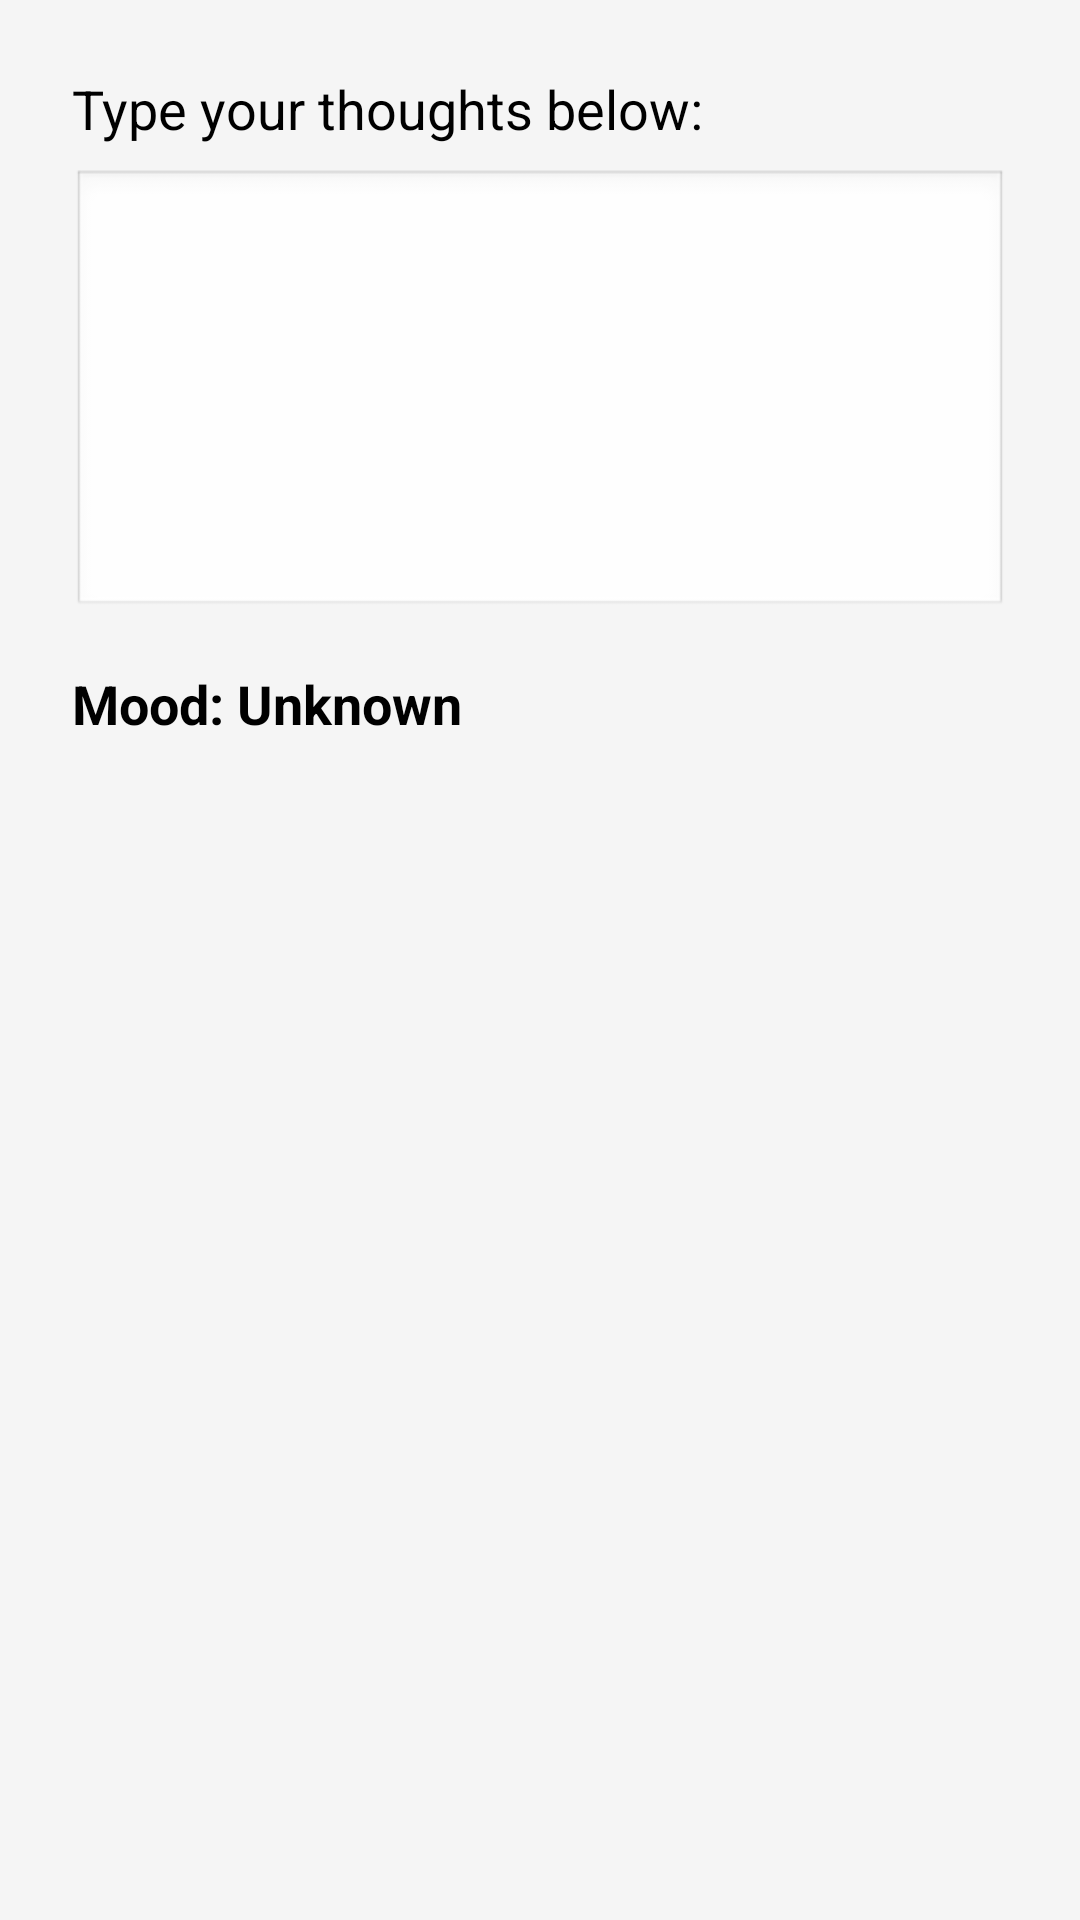

Reconstruct the res/layout file that produces this screen, plus the resources it refers to.
<!-- AndroidManifest.xml: application theme Theme.EmotiStudy -->
<!-- res/layout/activity_typing_mood.xml -->
<?xml version="1.0" encoding="utf-8"?>
<LinearLayout
    xmlns:android="http://schemas.android.com/apk/res/android"
    android:layout_width="match_parent"
    android:layout_height="match_parent"
    android:orientation="vertical"
    android:padding="24dp">

    <TextView
        android:id="@+id/tvTypingInstructions"
        android:layout_width="wrap_content"
        android:layout_height="wrap_content"
        android:text="Type your thoughts below:"
        android:textSize="18sp"
        android:layout_marginBottom="8dp" />

    <EditText
        android:id="@+id/etTypingInput"
        android:layout_width="match_parent"
        android:layout_height="150dp"
        android:background="@android:drawable/edit_text"
        android:gravity="top"
        android:inputType="textMultiLine"
        android:padding="12dp" />

    <TextView
        android:id="@+id/tvTypingMood"
        android:layout_width="wrap_content"
        android:layout_height="wrap_content"
        android:text="Mood: Unknown"
        android:textSize="18sp"
        android:textStyle="bold"
        android:layout_marginTop="16dp" />
</LinearLayout>
<!-- resources referenced by this layout -->
<resources>
  <style name="Theme.EmotiStudy" parent="Theme.MaterialComponents.DayNight.NoActionBar">
                  <item name="colorPrimary">#4CAF50</item>
                  <item name="colorPrimaryVariant">#388E3C</item>
                  <item name="colorOnPrimary">#FFFFFF</item>
                  <item name="colorSecondary">#03DAC5</item>
                  <item name="colorSecondaryVariant">#018786</item>
                  <item name="colorOnSecondary">#000000</item>
  
                  
                  <item name="android:colorBackground">#F5F5F5</item>
                  <item name="colorSurface">#FFFFFF</item>
                  <item name="colorOnSurface">#000000</item>
  
                  
                  <item name="android:textColorPrimary">#212121</item>
                  <item name="android:textColor">#000000</item>
          </style>
</resources>
